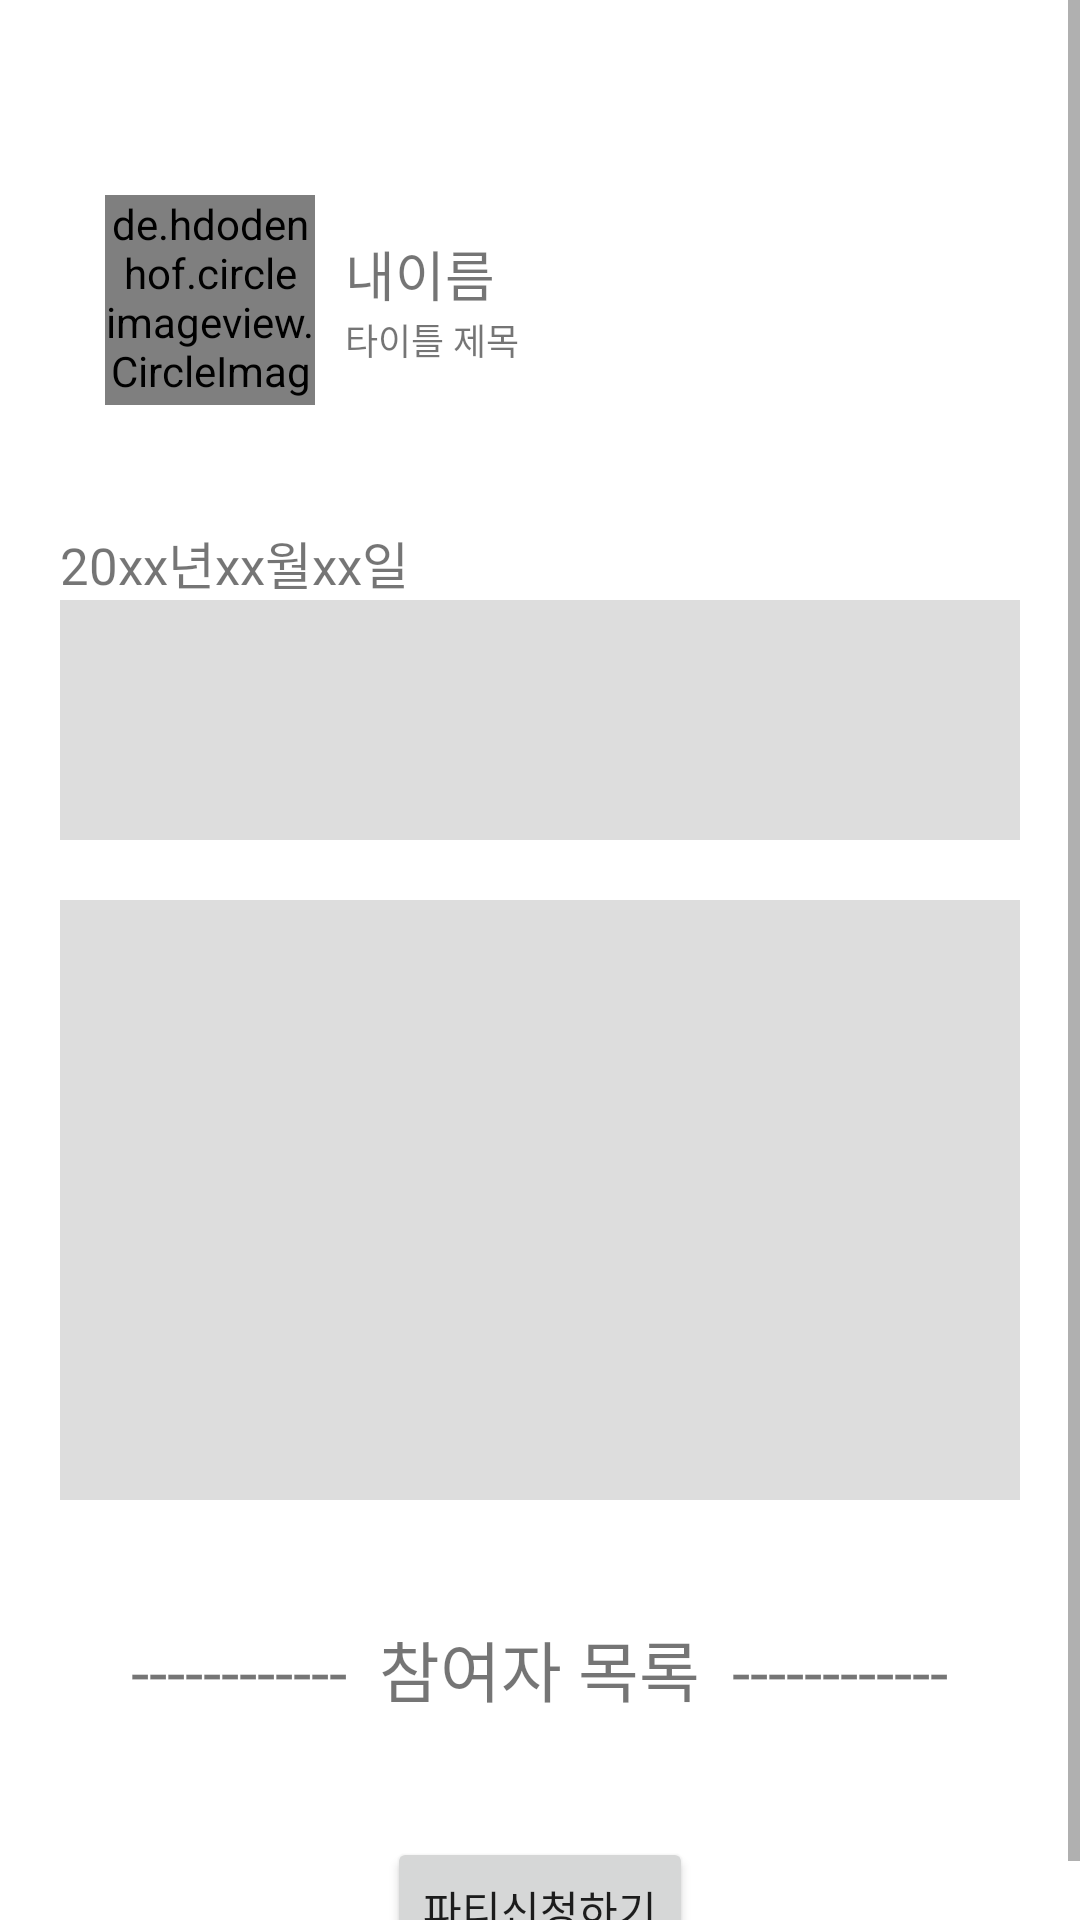

Write the Android layout XML for this screen, with the resource values it uses.
<!-- AndroidManifest.xml: application theme Theme.WithMe -->
<!-- res/layout/activity_schedule_info.xml -->
<?xml version="1.0" encoding="utf-8"?>
<ScrollView xmlns:android="http://schemas.android.com/apk/res/android"
    android:layout_width="match_parent"
    android:layout_height="match_parent">

    <LinearLayout
        android:layout_width="match_parent"
        android:layout_height="match_parent"
        android:orientation="vertical"
        android:gravity="center_horizontal">

        <LinearLayout
            android:layout_width="320dp"
            android:layout_height="wrap_content"
            android:padding="15dp"
            android:layout_marginTop="50dp"
            android:gravity="center_vertical">
            <de.hdodenhof.circleimageview.CircleImageView
                android:layout_width="70dp"
                android:layout_height="70dp"
                android:id="@+id/iv_info_myProfile"
                android:src="@drawable/default_profile"></de.hdodenhof.circleimageview.CircleImageView>
            <LinearLayout
                android:layout_width="wrap_content"
                android:layout_height="wrap_content"
                android:layout_marginLeft="10dp"
                android:orientation="vertical">
                <TextView
                    android:layout_width="wrap_content"
                    android:layout_height="wrap_content"
                    android:text="내이름"
                    android:textSize="18dp"
                    android:id="@+id/tv_info_myName"></TextView>
                <TextView
                    android:layout_width="wrap_content"
                    android:layout_height="wrap_content"
                    android:text="타이틀 제목"
                    android:textSize="12dp"
                    android:maxLines="1"
                    android:id="@+id/tv_info_title"></TextView>
            </LinearLayout>
        </LinearLayout>

        <LinearLayout
            android:layout_width="320dp"
            android:layout_height="wrap_content"
            android:layout_marginTop="25dp">
            <TextView
                android:layout_width="wrap_content"
                android:layout_height="wrap_content"
                android:text="20xx"
                android:textSize="17dp"
                android:id="@+id/tv_info_year"></TextView>
            <TextView
                android:layout_width="wrap_content"
                android:layout_height="wrap_content"
                android:textSize="17dp"
                android:text="년"></TextView>
            <TextView
                android:layout_width="wrap_content"
                android:layout_height="wrap_content"
                android:text="xx"
                android:textSize="17dp"
                android:id="@+id/tv_info_month"></TextView>
            <TextView
                android:layout_width="wrap_content"
                android:layout_height="wrap_content"
                android:textSize="17dp"
                android:text="월"></TextView>
            <TextView
                android:layout_width="wrap_content"
                android:layout_height="wrap_content"
                android:textSize="17dp"
                android:text="xx"
                android:id="@+id/tv_info_day"></TextView>
            <TextView
                android:layout_width="wrap_content"
                android:layout_height="wrap_content"
                android:textSize="17dp"
                android:text="일"></TextView>
        </LinearLayout>

        <LinearLayout
            android:layout_width="320dp"
            android:layout_height="wrap_content"
            android:orientation="vertical">
            <EditText
                android:layout_width="match_parent"
                android:layout_height="80dp"
                android:background="#DDDDDD"
                android:maxLines="2"
                android:maxLength="35"
                android:editable="false"
                android:padding="10dp"
                android:id="@+id/et_info_where"></EditText>
            <EditText
                android:layout_width="320dp"
                android:layout_height="200dp"
                android:layout_marginTop="20dp"
                android:background="#DDDDDD"
                android:editable="false"
                android:padding="10dp"
                android:maxLines="8"
                android:id="@+id/et_info_content"></EditText>
        </LinearLayout>

        <TextView
            android:layout_width="wrap_content"
            android:layout_height="wrap_content"
            android:text="------------  참여자 목록  ------------"
            android:textSize="22dp"
            android:layout_gravity="center"
            android:layout_marginTop="40dp"
            android:layout_marginBottom="20dp"></TextView>

        <LinearLayout
            android:layout_width="320dp"
            android:layout_height="wrap_content"
            android:gravity="center_vertical"
            android:id="@+id/linear_info_partyList"
            android:visibility="gone">
            <de.hdodenhof.circleimageview.CircleImageView
                android:layout_width="60dp"
                android:layout_height="60dp"
                android:id="@+id/iv_info_partyProfile"
                android:src="@drawable/default_profile"></de.hdodenhof.circleimageview.CircleImageView>
            <TextView
                android:layout_width="wrap_content"
                android:layout_height="wrap_content"
                android:text="이름"
                android:textSize="18dp"
                android:layout_marginLeft="15dp"
                android:id="@+id/tv_info_partyName"></TextView>
        </LinearLayout>

        <Button
            android:layout_width="wrap_content"
            android:layout_height="wrap_content"
            android:text="파티신청하기"
            android:id="@+id/btn_info_party"
            android:layout_marginTop="20dp"></Button>


    </LinearLayout>
</ScrollView>
<!-- resources referenced by this layout -->
<resources>
  <!-- drawable default_profile: png bitmap (drawable, 16736 bytes) -->
  <style name="Theme.WithMe" parent="Theme.MaterialComponents.DayNight.NoActionBar">
          
          <item name="colorPrimary">@color/purple_500</item>
          <item name="colorPrimaryVariant">@color/purple_700</item>
          <item name="colorOnPrimary">@color/white</item>
          
          <item name="colorSecondary">@color/teal_200</item>
          <item name="colorSecondaryVariant">@color/teal_700</item>
          <item name="colorOnSecondary">@color/black</item>
          
          <item name="android:statusBarColor">?attr/colorPrimaryVariant</item>
          
      </style>
  <!-- not gathered from this repository: default colours our renderer supplied (Android Studio template values) -->
  <color name="purple_500">#FF6200EE</color>
  <color name="purple_700">#FF3700B3</color>
  <color name="teal_200">#FF03DAC5</color>
  <color name="teal_700">#FF018786</color>
  <color name="black">#FF000000</color>
  <color name="white">#FFFFFFFF</color>
</resources>
